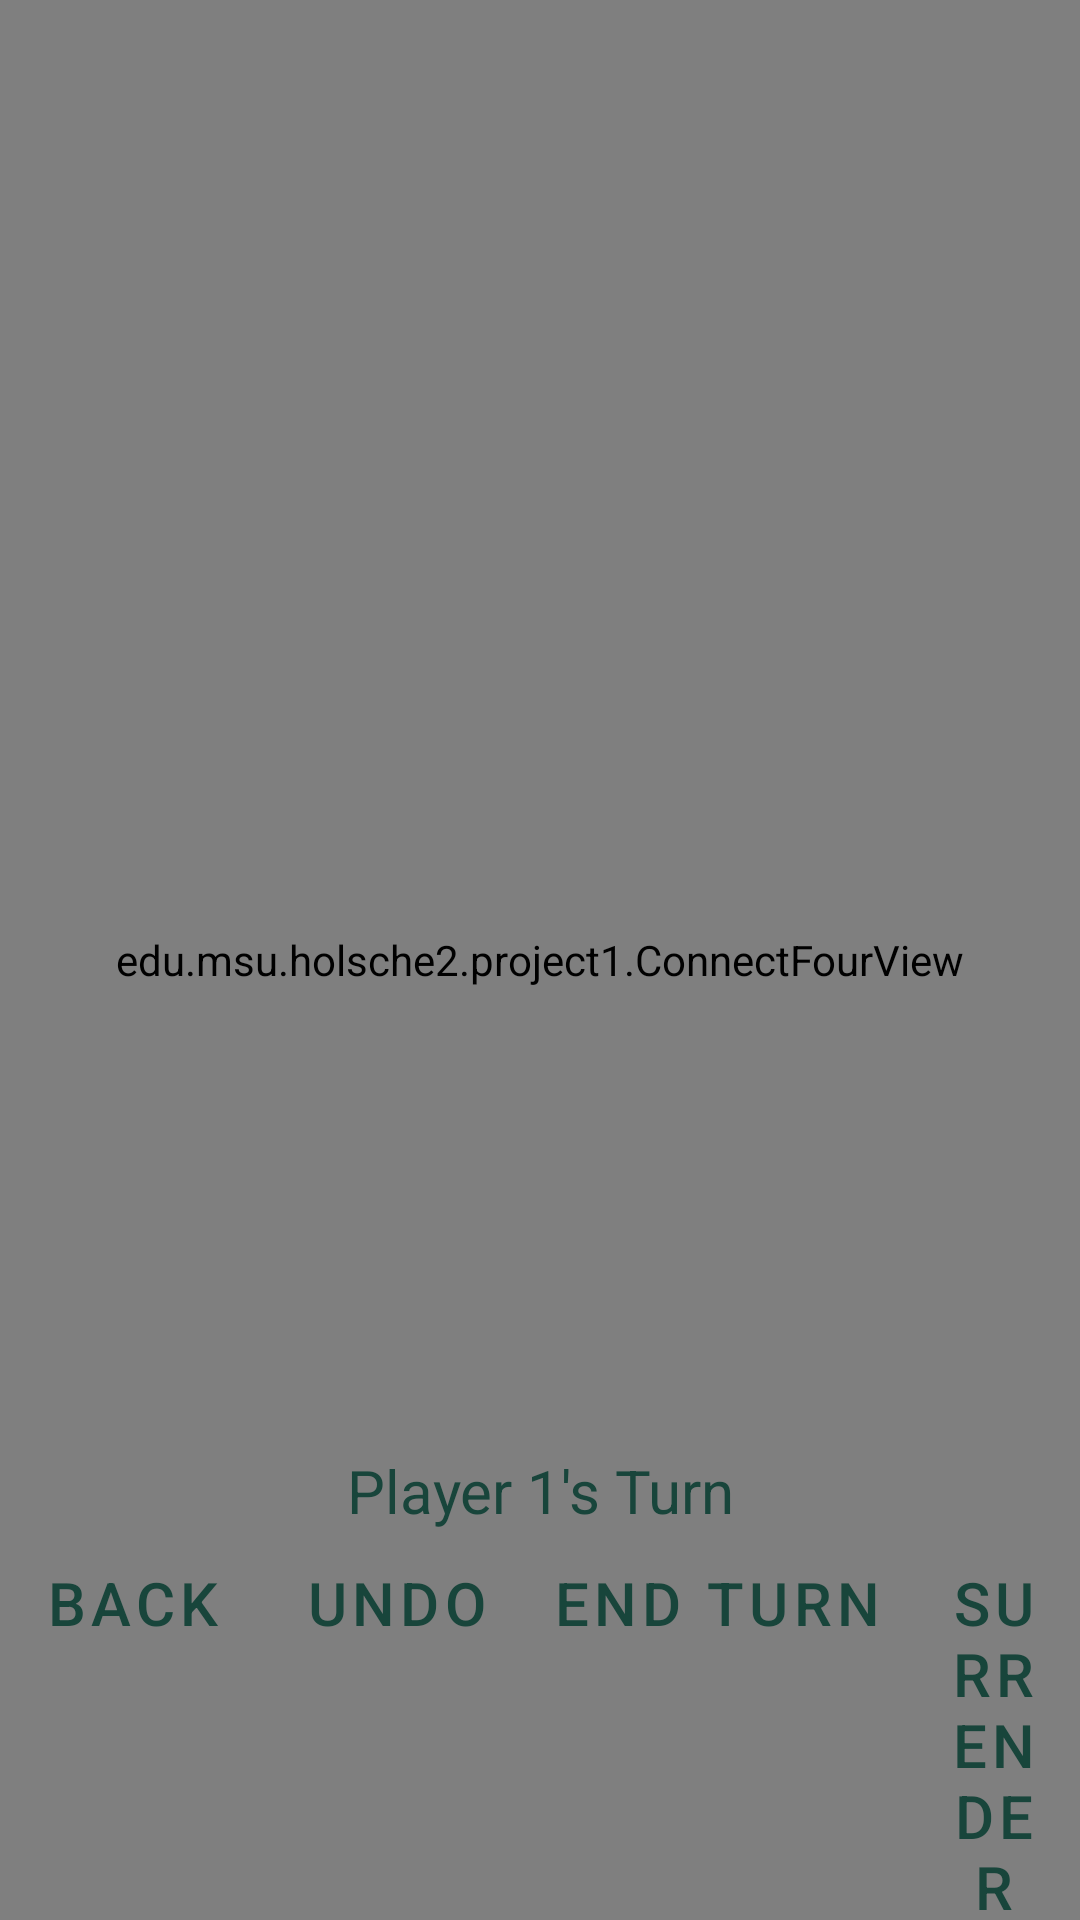

Here is an Android app screen rendered from its layout file. Give the layout XML and the strings, colors and styles it references.
<!-- AndroidManifest.xml: application theme Theme.Project1 -->
<!-- res/layout/activity_connect_four.xml -->
<?xml version="1.0" encoding="utf-8"?>
<RelativeLayout xmlns:android="http://schemas.android.com/apk/res/android"
    xmlns:tools="http://schemas.android.com/tools"
    android:layout_width="match_parent"
    android:layout_height="match_parent"
    tools:context=".ConnectFourActivity"
    android:orientation="vertical">


    <view
        android:id="@+id/connectFourView"
        style="buttonBarButtonStyle"
        class="edu.msu.holsche2.project1.ConnectFourView"
        android:layout_width="match_parent"
        android:layout_height="match_parent" />

    <TextView
        android:id="@+id/textView3"
        android:layout_width="match_parent"
        android:layout_height="wrap_content"
        android:layout_above="@id/buttonContainer"
        android:gravity="center_horizontal"
        android:text="@string/player_1_turn"
        android:textColor="#18453B"
        android:textSize="20sp" />

    <LinearLayout
        android:id="@+id/buttonContainer"
        android:layout_width="wrap_content"
        android:layout_height="wrap_content"
        android:layout_alignParentBottom="true"
        android:layout_centerHorizontal="true"
        android:orientation="horizontal">

        <Button
            style="?android:attr/buttonBarButtonStyle"
            android:layout_width="wrap_content"
            android:layout_height="wrap_content"
            android:onClick="onBack"
            android:text="@string/back"
            android:textColor="#18453B"
            android:textSize="20sp" />

        <Button
            style="?android:attr/buttonBarButtonStyle"
            android:layout_width="wrap_content"
            android:layout_height="wrap_content"
            android:layout_weight="0"
            android:onClick="onUndo"
            android:text="@string/undo"
            android:textColor="#18453B"
            android:textSize="20sp" />

        <Button
            style="?android:attr/buttonBarButtonStyle"
            android:layout_width="wrap_content"
            android:layout_height="wrap_content"
            android:layout_weight="0"
            android:onClick="onEndTurn"
            android:text="@string/end_turn"
            android:textColor="#18453B"
            android:textSize="20sp" />

        <Button
            style="?android:attr/buttonBarButtonStyle"
            android:layout_width="wrap_content"
            android:layout_height="wrap_content"
            android:layout_weight="1"
            android:onClick="onSurrender"
            android:text="@string/surrender"
            android:textColor="#18453B"
            android:textSize="20sp" />
    </LinearLayout>

</RelativeLayout>
<!-- resources referenced by this layout -->
<resources>
  <string name="back">Back</string>
  <string name="end_turn">End Turn</string>
  <string name="player_1_turn">Player 1\'s Turn</string>
  <string name="surrender">Surrender</string>
  <string name="undo">Undo</string>
  <style name="Theme.Project1" parent="Theme.MaterialComponents.DayNight.DarkActionBar">
          
          <item name="colorPrimary">@color/purple_500</item>
          <item name="colorPrimaryVariant">@color/purple_700</item>
          <item name="colorOnPrimary">@color/white</item>
          
          <item name="colorSecondary">@color/teal_200</item>
          <item name="colorSecondaryVariant">@color/teal_700</item>
          <item name="colorOnSecondary">@color/black</item>
          
          <item name="android:statusBarColor">?attr/colorPrimaryVariant</item>
          
      </style>
  <!-- not gathered from this repository: default colours our renderer supplied (Android Studio template values) -->
  <color name="purple_500">#FF6200EE</color>
  <color name="purple_700">#FF3700B3</color>
  <color name="teal_200">#FF03DAC5</color>
  <color name="teal_700">#FF018786</color>
  <color name="black">#FF000000</color>
  <color name="white">#FFFFFFFF</color>
</resources>
